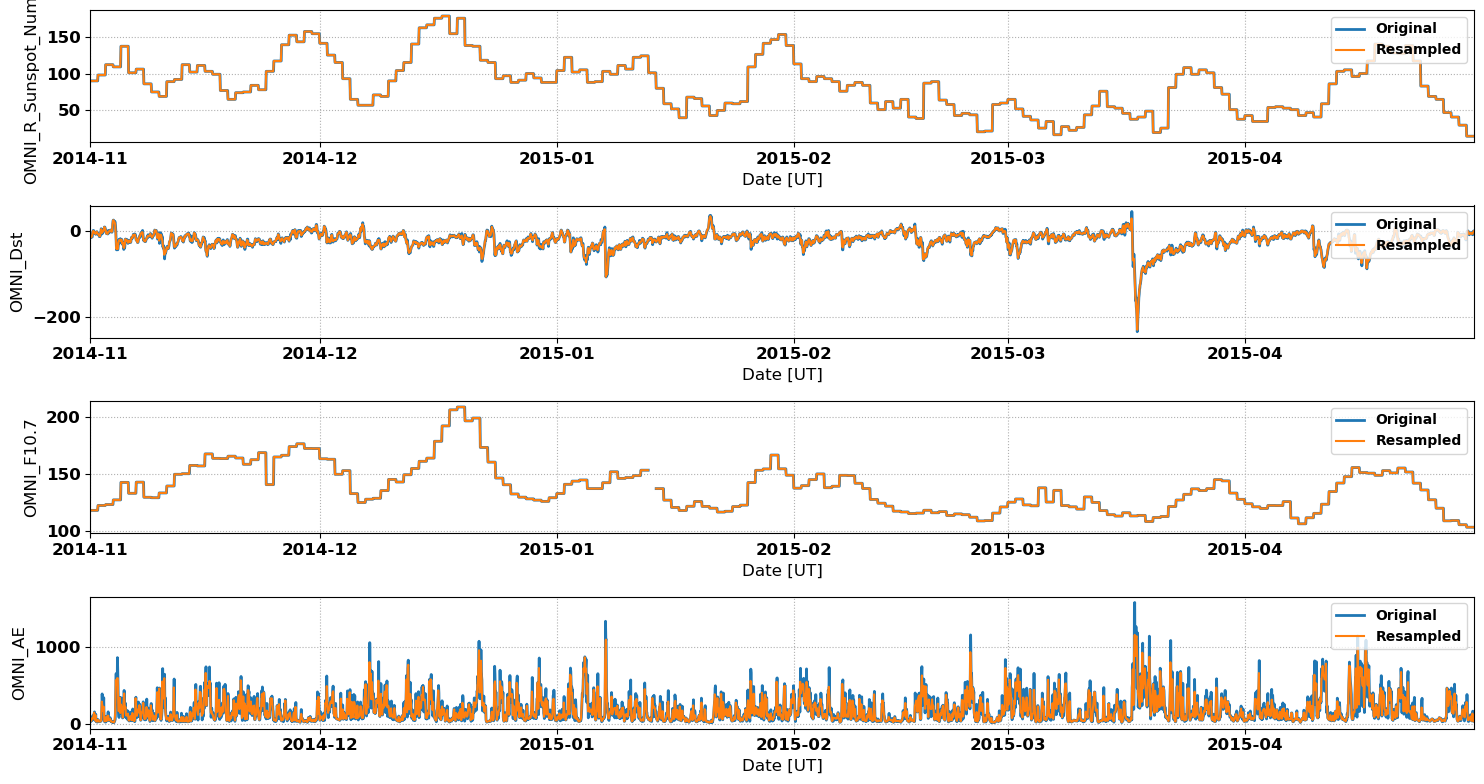

The table this chart was drawn from, first rows:
# NASA OMNI Data for Comparison with Sup…
# Data re-processed by Nathaniel Frissel…, nathaniel.frissell@scranton.edu
#
# radar: bks
# lat: 39.6
# lon: -81.1
# season: 20141101_20150501
#
datetime_ut, OMNI_R_Sunspot_Number, OMNI_Dst, OMNI_F10.7, OMNI_AE
2014-11-01 00:00:00, 90.0, -15.5, 118.1, 36.5
2014-11-01 02:00:00, 90.0, -15.0, 118.1, 34.5
2014-11-01 04:00:00, 90.0, -14.0, 118.1, 48.5
2014-11-01 06:00:00, 90.0, -9.0, 118.1, 74.5
2014-11-01 08:00:00, 90.0, -1.0, 118.1, 69.5
2014-11-01 10:00:00, 90.0, 0.0, 118.1, 103.0
2014-11-01 12:00:00, 90.0, -4.0, 118.1, 143.5
2014-11-01 14:00:00, 90.0, -3.5, 118.1, 47.5
2014-11-01 16:00:00, 90.0, -7.0, 118.1, 112.0
2014-11-01 18:00:00, 90.0, -5.5, 118.1, 28.5
2014-11-01 20:00:00, 90.0, -2.0, 118.1, 28.0
2014-11-01 22:00:00, 90.0, -5.0, 118.1, 29.0
2014-11-02 00:00:00, 98.0, -7.5, 122.4, 51.5
2014-11-02 02:00:00, 98.0, -8.0, 122.4, 31.0
2014-11-02 04:00:00, 98.0, -12.0, 122.4, 26.5
2014-11-02 06:00:00, 98.0, -12.5, 122.4, 28.0
2014-11-02 08:00:00, 98.0, -5.0, 122.4, 33.0
2014-11-02 10:00:00, 98.0, 4.0, 122.4, 44.0
2014-11-02 12:00:00, 98.0, -5.0, 122.4, 287.0
2014-11-02 14:00:00, 98.0, -0.5, 122.4, 219.0
2014-11-02 16:00:00, 98.0, -1.5, 122.4, 164.0
2014-11-02 18:00:00, 98.0, 1.0, 122.4, 220.0
2014-11-02 20:00:00, 98.0, 9.0, 122.4, 30.0
2014-11-02 22:00:00, 98.0, 5.5, 122.4, 32.0
2014-11-03 00:00:00, 112.0, 2.0, 123.2, 34.5
2014-11-03 02:00:00, 112.0, -6.0, 123.2, 88.0
2014-11-03 04:00:00, 112.0, -6.0, 123.2, 38.0
2014-11-03 06:00:00, 112.0, -7.0, 123.2, 103.5
2014-11-03 08:00:00, 112.0, -2.5, 123.2, 103.5
2014-11-03 10:00:00, 112.0, -1.5, 123.2, 45.0
2014-11-03 12:00:00, 112.0, -1.5, 123.2, 45.0
2014-11-03 14:00:00, 112.0, 1.5, 123.2, 63.0
2014-11-03 16:00:00, 112.0, 1.5, 123.2, 34.0
2014-11-03 18:00:00, 112.0, -2.0, 123.2, 25.0
2014-11-03 20:00:00, 112.0, -1.5, 123.2, 27.0
2014-11-03 22:00:00, 112.0, 17.0, 123.2, 23.0
2014-11-04 00:00:00, 109.0, 25.0, 127.3, 17.0
2014-11-04 02:00:00, 109.0, 21.5, 127.3, 17.0
2014-11-04 04:00:00, 109.0, 20.5, 127.3, 36.0
2014-11-04 06:00:00, 109.0, 15.0, 127.3, 136.0
2014-11-04 08:00:00, 109.0, -12.5, 127.3, 564.5
2014-11-04 10:00:00, 109.0, -42.0, 127.3, 505.5
2014-11-04 12:00:00, 109.0, -32.5, 127.3, 589.0
2014-11-04 14:00:00, 109.0, -42.0, 127.3, 590.0
2014-11-04 16:00:00, 109.0, -27.0, 127.3, 164.5
2014-11-04 18:00:00, 109.0, -21.5, 127.3, 167.0
2014-11-04 20:00:00, 109.0, -23.5, 127.3, 337.5
2014-11-04 22:00:00, 109.0, -20.0, 127.3, 139.0
2014-11-05 00:00:00, 137.0, -22.5, 142.7, 248.5
2014-11-05 02:00:00, 137.0, -20.5, 142.7, 203.0
2014-11-05 04:00:00, 137.0, -29.5, 142.7, 166.5
2014-11-05 06:00:00, 137.0, -26.5, 142.7, 79.5
... 2,120 more rows
